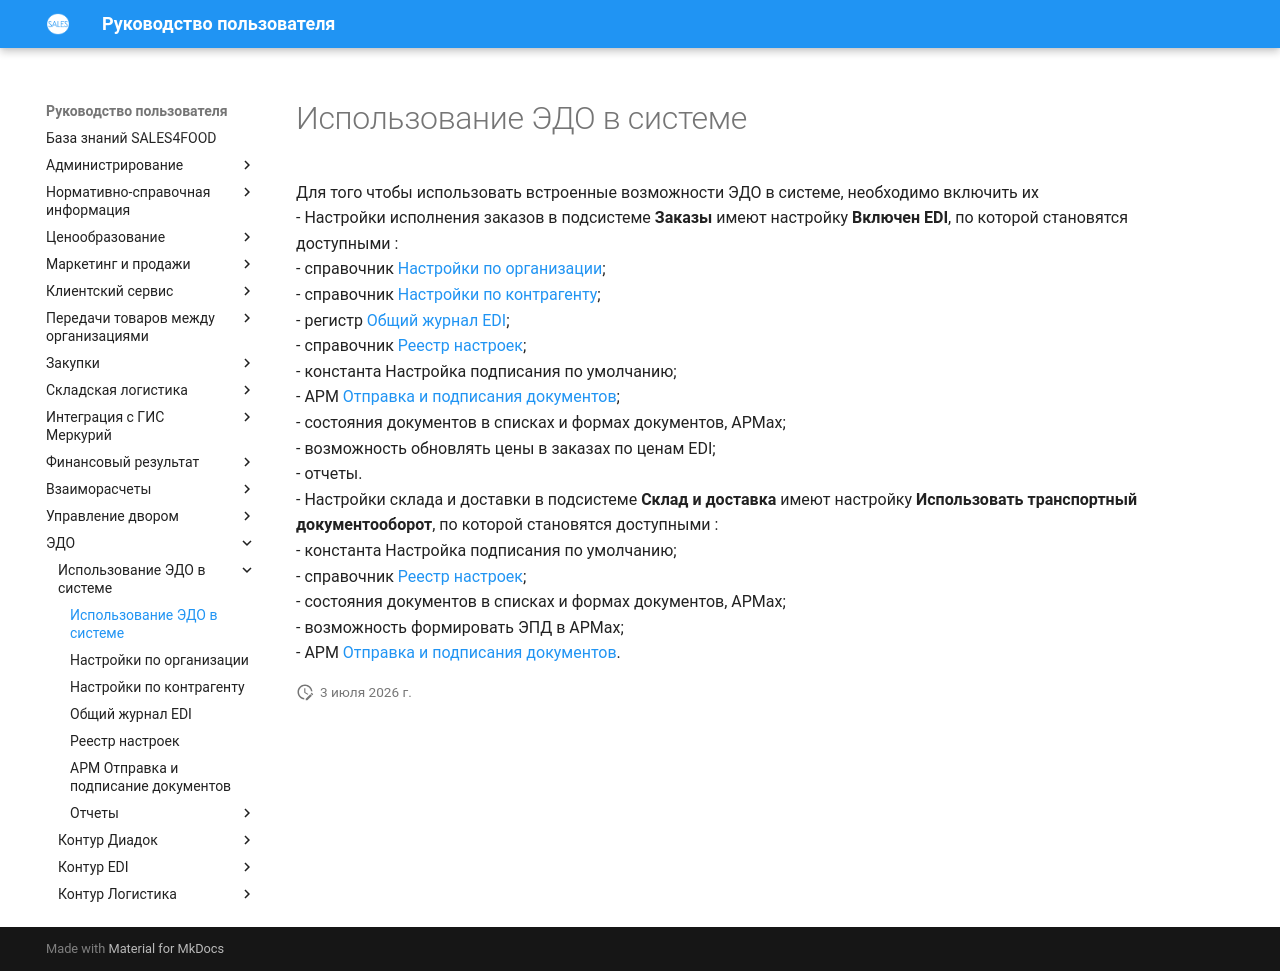

repository: Konstanta-it/sales4food · page: EDM/Settings/Settings/index.html · generator: mkdocs

# Использование ЭДО в системе

Для того чтобы использовать встроенные возможности ЭДО в системе, необходимо включить их    
- Настройки исполнения заказов в подсистеме **Заказы** имеют настройку **Включен EDI**, по которой становятся доступными :   
    - справочник [Настройки по организации](OrganizationSettings.md);    
    - справочник [Настройки по контрагенту](CounterpartiesSettings.md);    
    - регистр [Общий журнал EDI](StatusLog.md);     
    - справочник [Реестр настроек](SettingsRegistry.md);    
    - константа Настройка подписания по умолчанию;     
    - АРМ [Отправка и подписания документов](SendingAndSigningDocs.md);   
    - состояния документов в списках и формах документов, АРМах;   
    - возможность обновлять цены в заказах по ценам EDI;   
    - отчеты.   
- Настройки склада и доставки в подсистеме **Склад и доставка** имеют настройку **Использовать транспортный документооборот**, по которой становятся доступными :   
    - константа Настройка подписания по умолчанию;    
    - справочник [Реестр настроек](SettingsRegistry.md);    
    - состояния документов в списках и формах документов, АРМах;   
    - возможность формировать ЭПД в АРМах;    
    - АРМ [Отправка и подписания документов](SendingAndSigningDocs.md).  
